Labelled photos from "level_5", an image-classification folder in unica-visual-intelligence-lab/WBC-USID. The possible labels are: basophil, esophil, lymphocyte, monocyte, neutrophil.

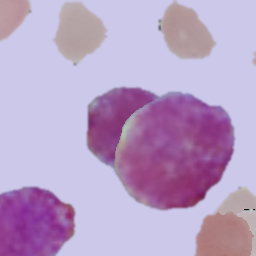
Label: basophil

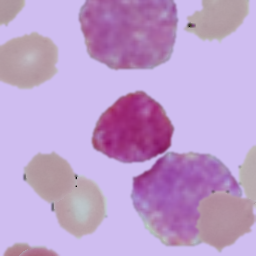
Label: basophil

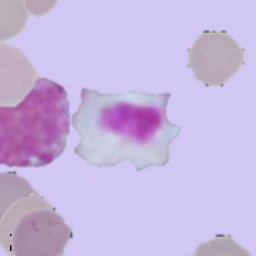
Label: lymphocyte

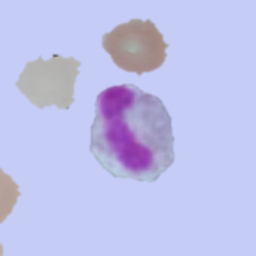
Label: esophil

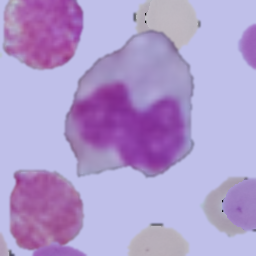
Label: monocyte

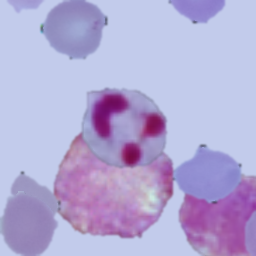
Label: neutrophil
